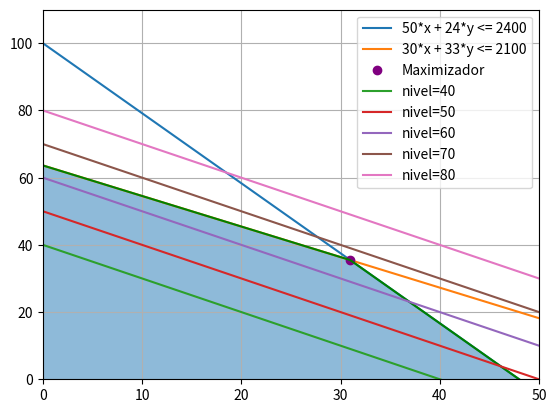

Write the Python code that produced this figure.
import numpy as np
from scipy.optimize import linprog
import matplotlib.pyplot as plt

# 50*x + 24*y <= 2400 (1)
# 30*x + 33*y <= 2100 (2)

costo = - np.array([1,1], dtype = 'float')
vec_des = np.array([2400,2100], dtype = 'float')
mat_des =  np.array([[50,24], [30,33]], dtype = 'float')

res = linprog(costo, mat_des, vec_des)
print(res)

fig, ax = plt.subplots(1,1)

x = np.linspace(0, 50, 300)
y1 = (2400 - 50*x) / 24
y2 = (2100 - 30*x) / 33
curva_region = np.minimum(y1,y2)

ax.plot(x, y1, label = '50*x + 24*y <= 2400')
ax.plot(x,y2, label = '30*x + 33*y <= 2100')
ax.plot(res.x[0], res.x[1], 'o', label = 'Maximizador', color = 'purple')
ax.plot(x,curva_region, color = 'green')

## CURVAS DE NIVEL ##

levels = np.linspace(40,80,5)

for level in levels:
	# x+y = level
	y = level - x
	ax.plot(x,y,label=f"nivel={int(level)}")

ax.fill_between(x,curva_region,alpha = 0.5)

plt.xlim([0, 50])
plt.ylim([0, 110])
ax.legend()
ax.grid()

plt.show()